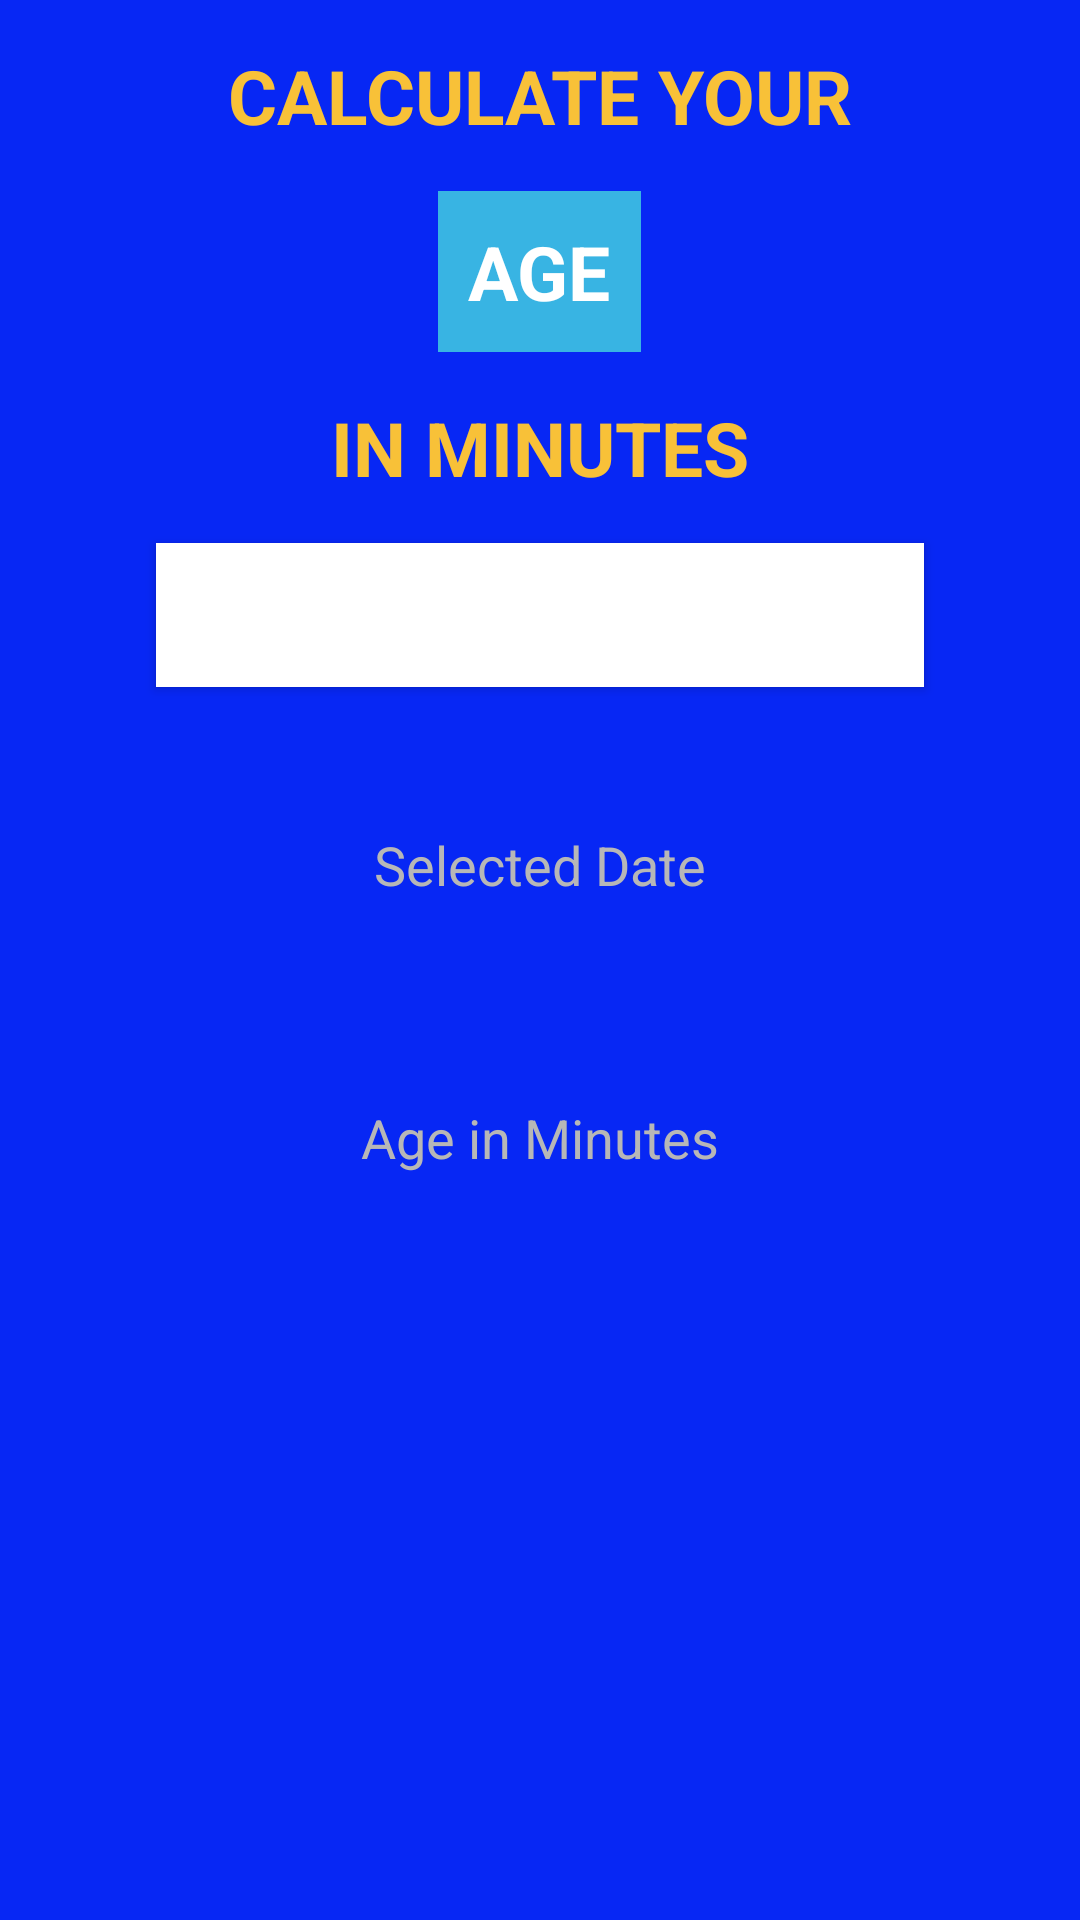

Write the Android layout XML for this screen, with the resource values it uses.
<!-- AndroidManifest.xml: application theme Theme.AgeinMinutes -->
<!-- res/layout/activity_main.xml -->
<?xml version="1.0" encoding="utf-8"?>
<LinearLayout
     xmlns:android="http://schemas.android.com/apk/res/android"
    xmlns:app="http://schemas.android.com/apk/res-auto"
    xmlns:tools="http://schemas.android.com/tools"
    android:layout_width="match_parent"
    android:layout_height="match_parent"
    android:gravity="center_horizontal"
    android:orientation="vertical"
    android:background="@color/backgroundcolor"
    tools:context=".MainActivity">

    <TextView
        android:layout_width="wrap_content"
        android:layout_height="wrap_content"
        android:layout_marginTop="15dp"
        android:text="CALCULATE YOUR"
        android:textColor="@color/textColor"
        android:textSize="25sp"
        android:textStyle="bold"
         />
    <TextView
        android:layout_width="wrap_content"
        android:layout_height="wrap_content"
        android:layout_marginTop="15dp"
        android:padding="10dp"
        android:text="AGE"
        android:textColor="#FFFFFF"
        android:background="@color/agetextbackgroundcolor"
        android:textSize="25sp"
        android:textStyle="bold"
        />
    <TextView
        android:layout_width="wrap_content"
        android:layout_height="wrap_content"
        android:layout_marginTop="15dp"
        android:text="IN MINUTES"
        android:textColor="@color/textColor"
        android:textSize="25sp"
        android:textStyle="bold"
        />

    <Button
        android:id="@+id/btnDatePicker"
        android:layout_width="256dp"
        android:layout_height="wrap_content"
        android:layout_marginTop="15dp"
        android:background="#FFFFFF"
        android:text="Select Date"
        android:textColor="@color/design_default_color_on_primary"
        android:textSize="20sp"
        android:textStyle="bold" />

    <TextView
        android:id="@+id/tvSelectedDate"
        android:layout_marginTop="20sp"
        android:textSize="20sp"
        android:textColor="#844046"
        android:layout_width="wrap_content"
        android:layout_height="wrap_content"/>
    <TextView
        android:layout_width="wrap_content"
        android:layout_height="wrap_content"
        android:textColor="@color/lightGreyTextColour"
        android:text="Selected Date"
        android:textSize="18sp"/>
    <TextView
        android:layout_width="wrap_content"
        android:layout_height="wrap_content"
        android:id="@+id/tvSelectedDateInMinutes"
        android:textSize="35sp"
        android:layout_marginTop="20sp"
        android:textColor="#844046"/>
    <TextView
        android:layout_width="wrap_content"
        android:layout_height="wrap_content"
        android:textColor="@color/lightGreyTextColour"
        android:text="Age in Minutes"
        android:textSize="18sp"/>
</LinearLayout>
<!-- resources referenced by this layout -->
<resources>
  <color name="agetextbackgroundcolor">#C846DCE0</color>
  <color name="backgroundcolor">#0727F4</color>
  <color name="lightGreyTextColour">#B7B7B7</color>
  <color name="textColor">#F8C138</color>
  <style name="Theme.AgeinMinutes" parent="Theme.MaterialComponents.DayNight.NoActionBar">
          
          <item name="colorPrimary">@color/purple_500</item>
          <item name="colorPrimaryVariant">@color/purple_700</item>
          <item name="colorOnPrimary">@color/white</item>
          
          <item name="colorSecondary">@color/teal_200</item>
          <item name="colorSecondaryVariant">@color/teal_700</item>
          <item name="colorOnSecondary">@color/black</item>
          
          <item name="android:statusBarColor" tools:targetApi="l">?attr/colorPrimaryVariant</item>
          
      </style>
  <color name="purple_500">#FF6200EE</color>
  <color name="purple_700">#FF3700B3</color>
  <color name="white">#FFFFFFFF</color>
  <color name="teal_200">#FF03DAC5</color>
  <color name="teal_700">#FF018786</color>
  <color name="black">#FF000000</color>
</resources>
